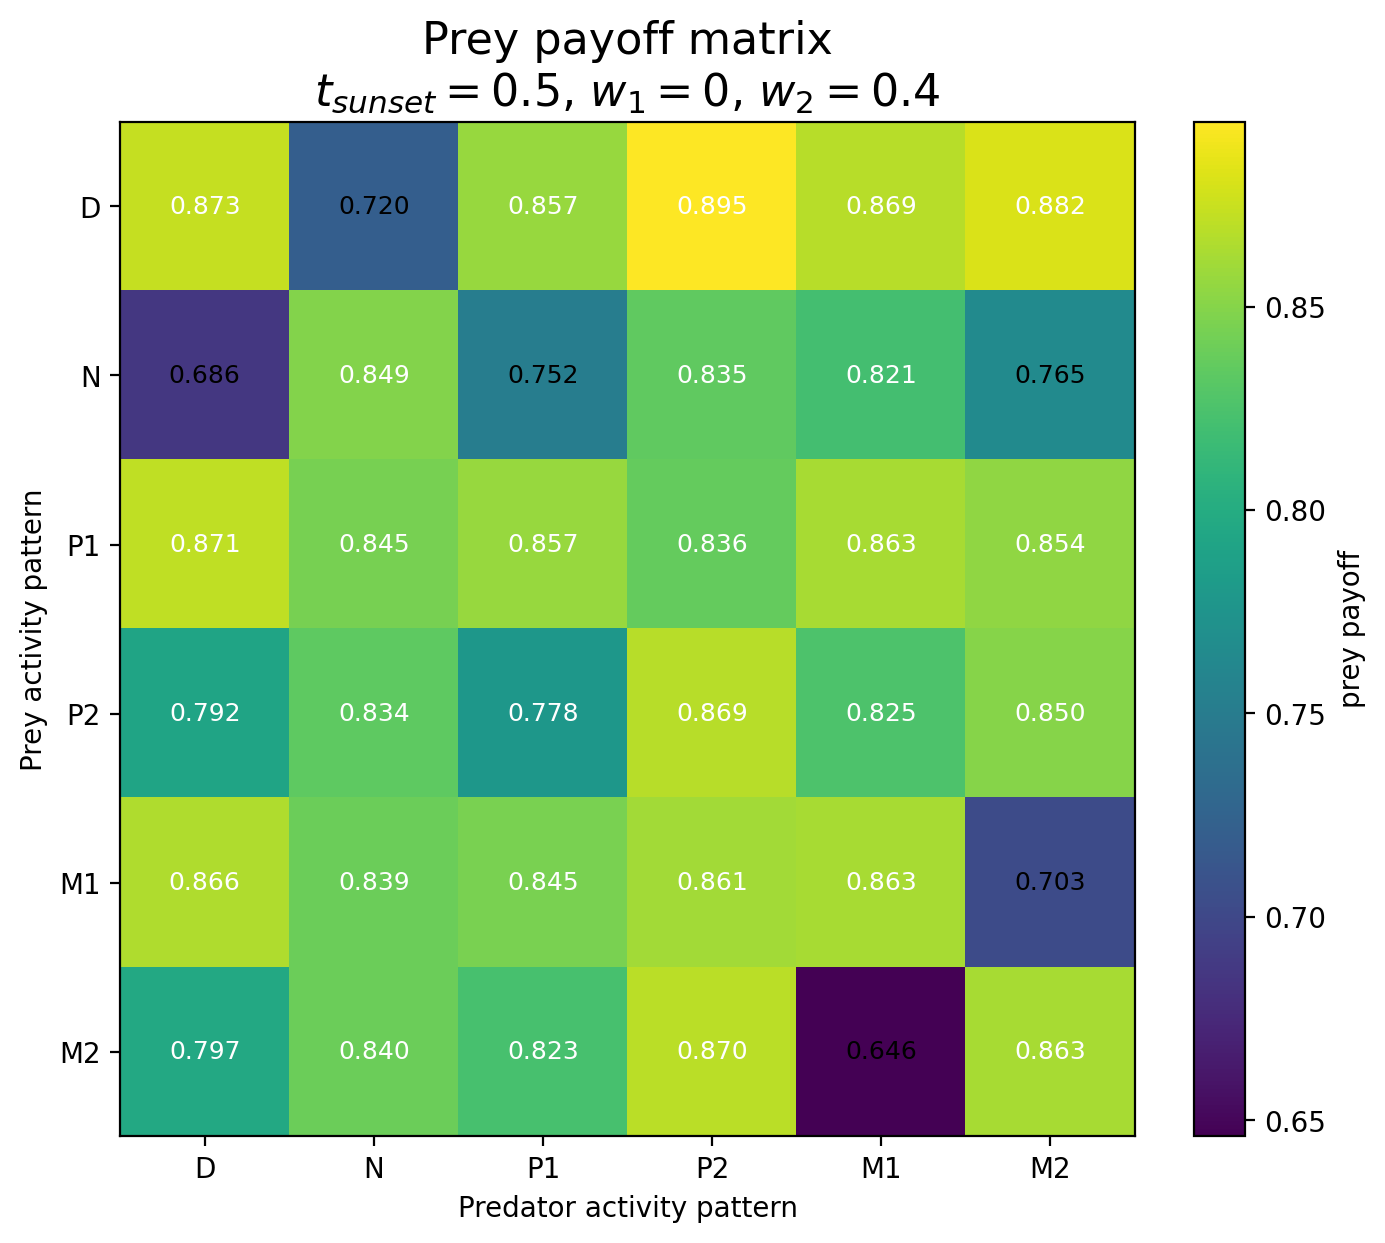

Values plotted in this chart, from the file beside it:
Prey / Predator, D, N, P1, P2, M1, M2
D, 0.8733, 0.7202, 0.8572, 0.8955, 0.8691, 0.8816
N, 0.6861, 0.8492, 0.7521, 0.8349, 0.8206, 0.7653
P1, 0.8714, 0.8447, 0.8572, 0.8363, 0.8626, 0.8538
P2, 0.792, 0.834, 0.778, 0.8688, 0.8253, 0.85
M1, 0.8657, 0.8392, 0.8451, 0.8612, 0.8625, 0.7028
M2, 0.7966, 0.8396, 0.8232, 0.8699, 0.646, 0.8633
